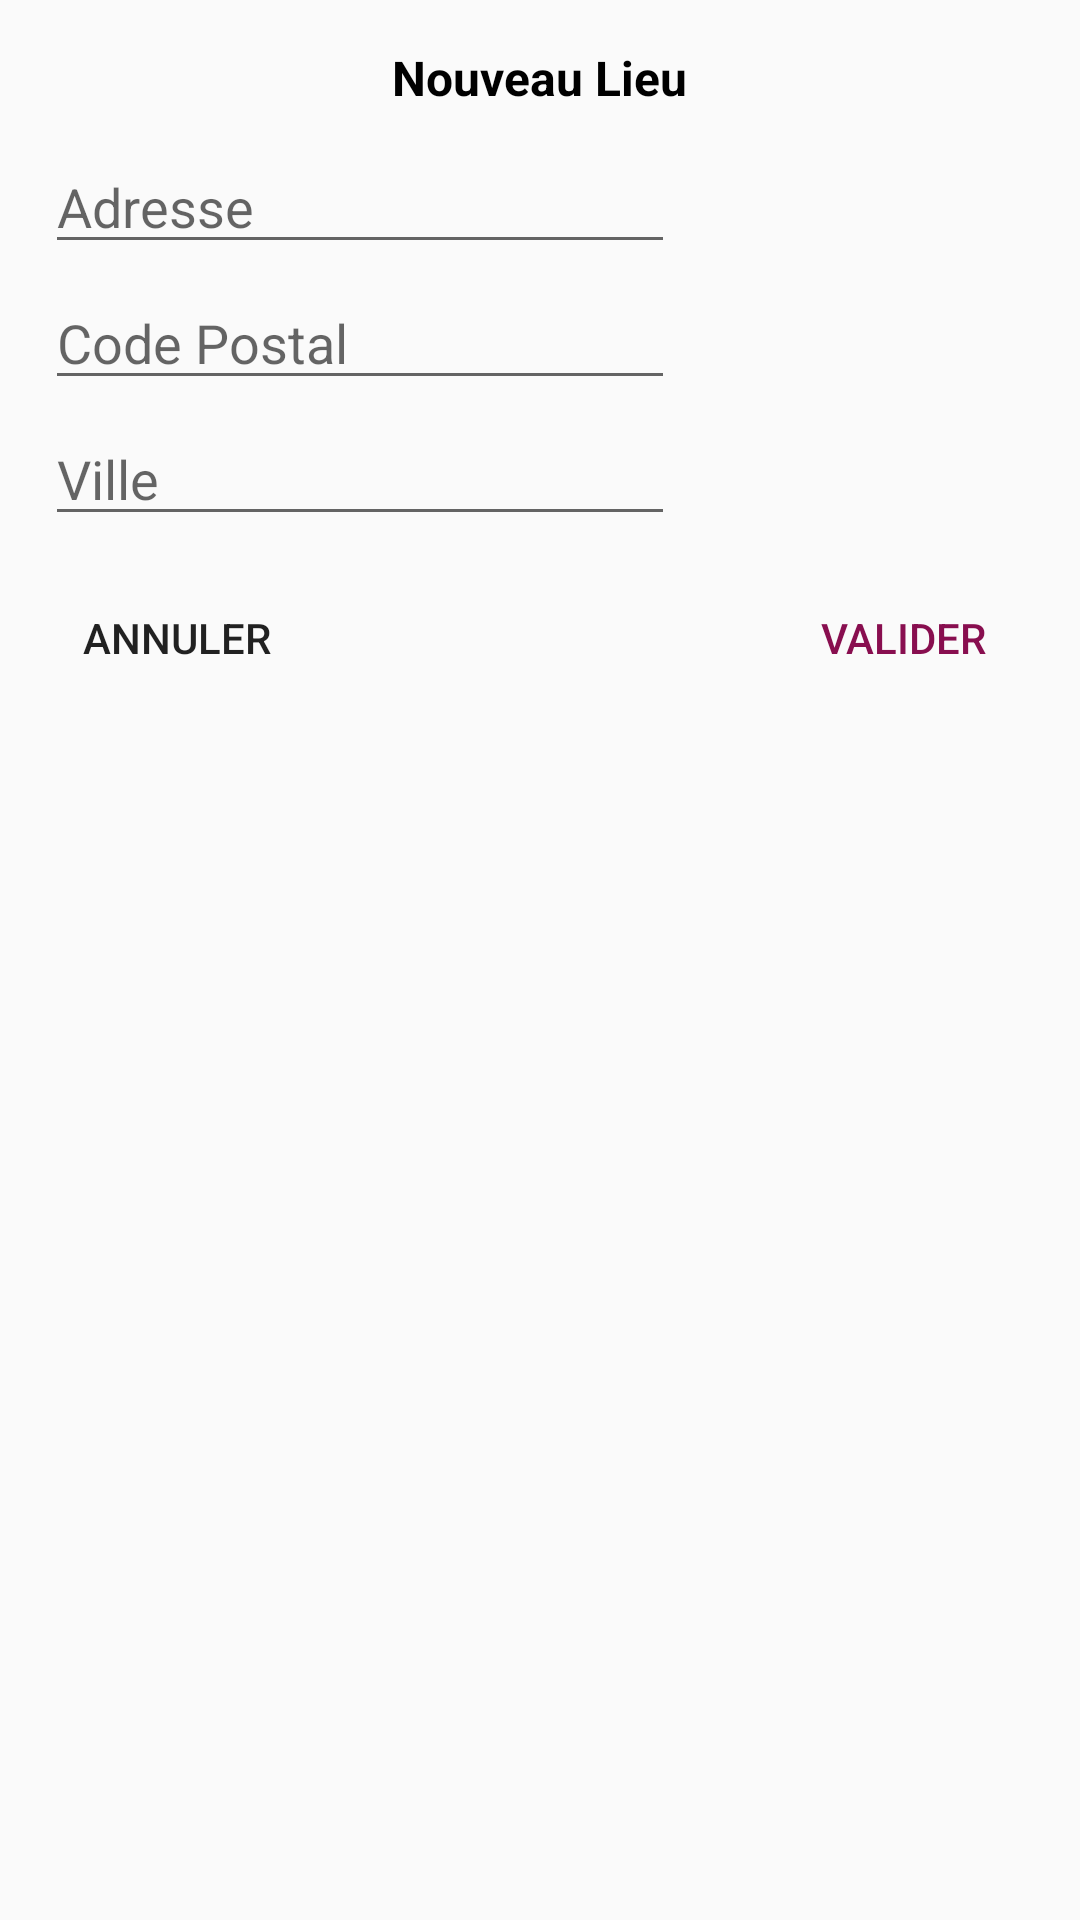

Here is an Android app screen rendered from its layout file. Give the layout XML and the strings, colors and styles it references.
<!-- AndroidManifest.xml: application theme AppTheme -->
<!-- res/layout/dialog_new_place.xml -->
<?xml version="1.0" encoding="utf-8"?>
<LinearLayout xmlns:android="http://schemas.android.com/apk/res/android"
    android:layout_width="wrap_content"
    android:layout_height="wrap_content"
    android:orientation="vertical"
    android:padding="15dp">

    <TextView
        android:layout_width="wrap_content"
        android:layout_height="wrap_content"
        android:layout_gravity="center_horizontal"
        android:text="Nouveau Lieu"
        android:textColor="#ff000000"
        android:textSize="16sp"
        android:textStyle="bold" />

    <EditText
        android:id="@+id/etAddress"
        android:layout_width="wrap_content"
        android:layout_height="wrap_content"
        android:layout_marginTop="10dp"
        android:ems="10"
        android:gravity="start"
        android:hint="Adresse"
        android:inputType="textPostalAddress" />

    <EditText
        android:id="@+id/etZipCode"
        android:layout_width="wrap_content"
        android:layout_height="wrap_content"
        android:layout_marginTop="4dp"
        android:ems="10"
        android:gravity="start"
        android:hint="Code Postal"
        android:inputType="number" />

    <EditText
        android:id="@+id/etCity"
        android:layout_width="wrap_content"
        android:layout_height="wrap_content"
        android:layout_marginTop="4dp"
        android:ems="10"
        android:gravity="start"
        android:hint="Ville"
        android:inputType="textPostalAddress" />

    <LinearLayout
        android:layout_marginTop="10dp"
        android:layout_width="match_parent"
        android:orientation="horizontal"
        android:layout_height="wrap_content">
        <Button
            android:layout_width="wrap_content"
            android:layout_height="wrap_content"
            android:id="@+id/btnCancel"
            android:text="Annuler"
            style="@style/AppTheme.Button.BorderLess"/>

        <View
            android:layout_width="0dp"
            android:layout_weight="1"
            android:layout_height="0dp"/>

        <Button
            android:layout_width="wrap_content"
            android:layout_height="wrap_content"
            android:id="@+id/btnValidate"
            android:text="Valider"
            style="@style/AppTheme.Button.BorderLess.Colored"/>
    </LinearLayout>

</LinearLayout>
<!-- resources referenced by this layout -->
<resources>
  <style name="AppTheme.Button.BorderLess" parent="Widget.AppCompat.Button.Borderless">
      </style>
  <style name="AppTheme.Button.BorderLess.Colored" parent="Widget.AppCompat.Button.Borderless">
          <item name="android:textColor">@color/colorAccent</item>
      </style>
  <style name="AppTheme" parent="Theme.AppCompat.Light.DarkActionBar">
          
          <item name="colorPrimary">@color/colorPrimary</item>
          <item name="colorPrimaryDark">@color/colorPrimaryDark</item>
          <item name="colorAccent">@color/colorAccent</item>
      </style>
  <color name="colorAccent">#880e4f</color>
  <color name="colorPrimary">#000091</color>
  <color name="colorPrimaryDark">#000062</color>
</resources>
